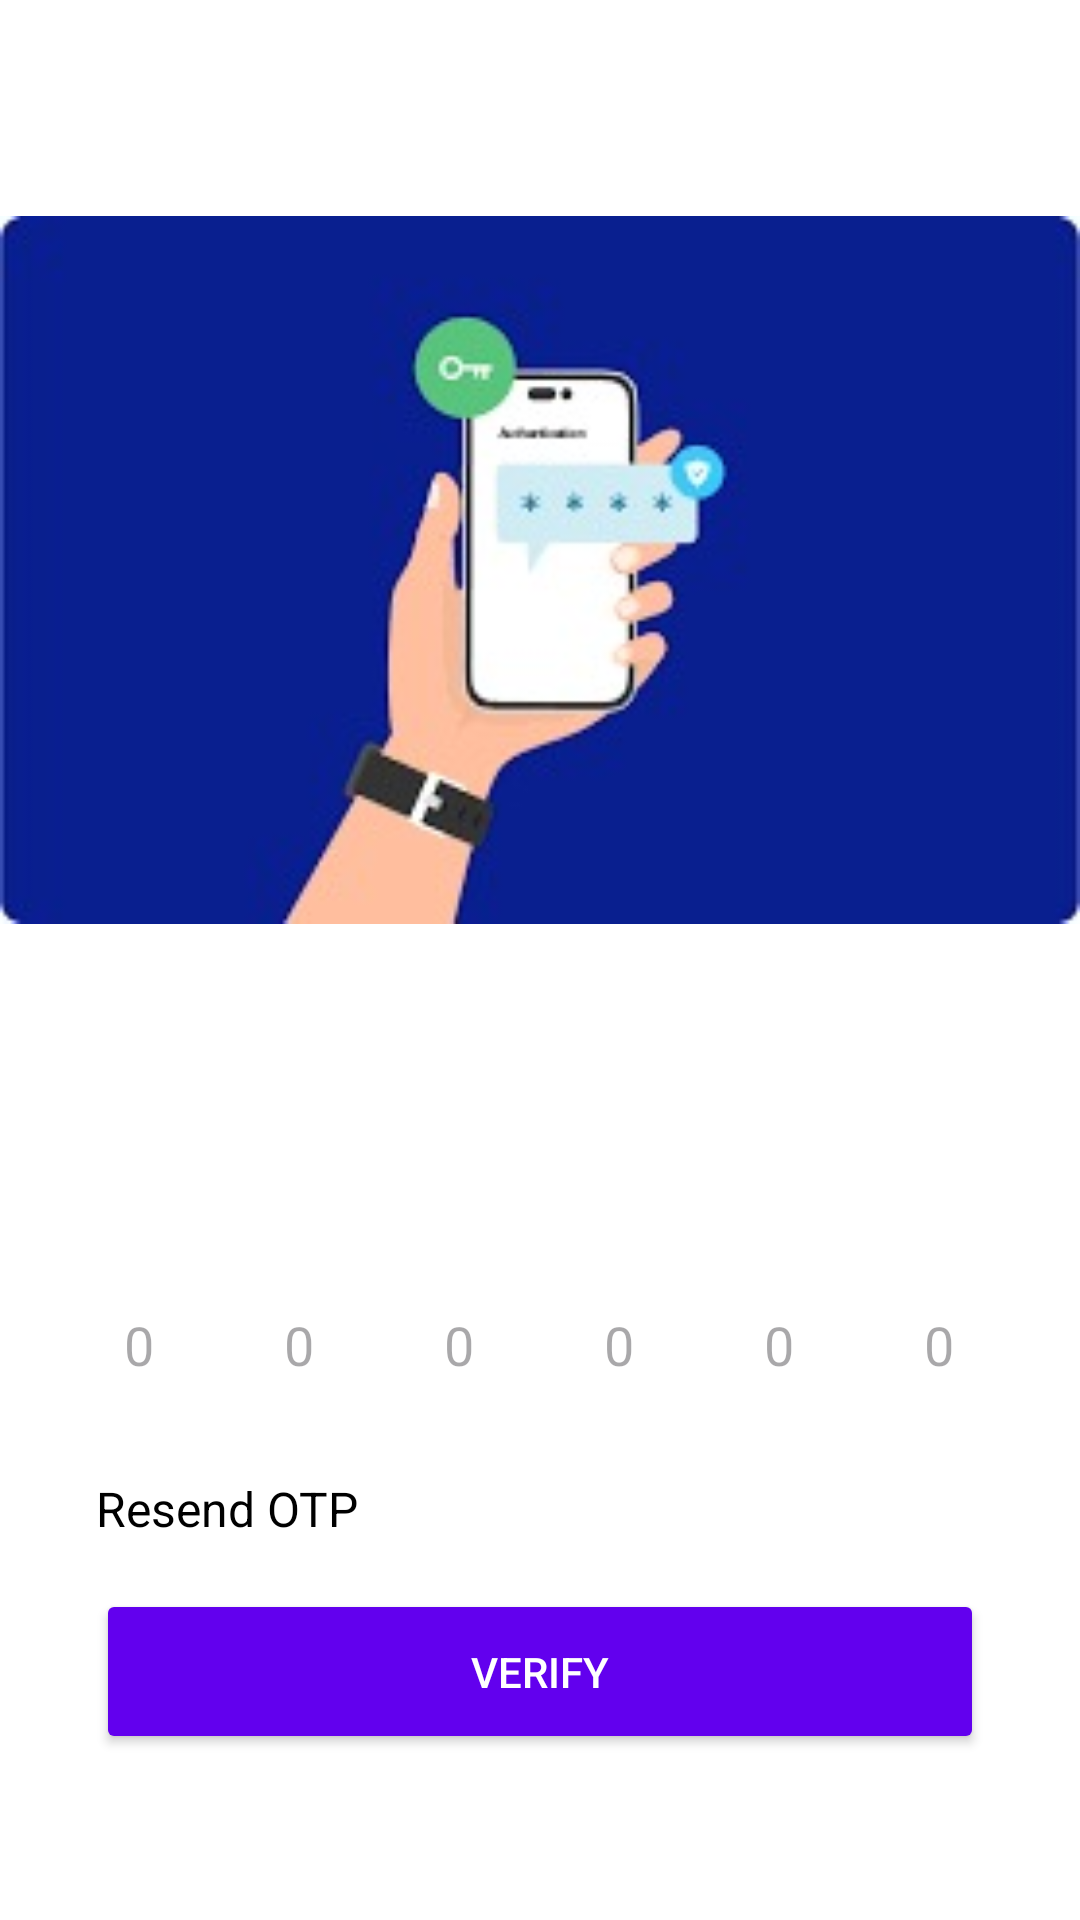

Write the Android layout XML for this screen, with the resource values it uses.
<!-- AndroidManifest.xml: application theme Theme.Rescues -->
<!-- res/layout/activity_otpactivity.xml -->
<?xml version="1.0" encoding="utf-8"?>
<androidx.constraintlayout.widget.ConstraintLayout
    xmlns:android="http://schemas.android.com/apk/res/android"
    xmlns:app="http://schemas.android.com/apk/res-auto"
    xmlns:tools="http://schemas.android.com/tools"
    android:layout_width="match_parent"
    android:layout_height="match_parent"
    android:background="@color/white"
    tools:context=".OTPActivity">

    <Button
        android:id="@+id/verifyOTPBtn"
        android:layout_width="0dp"
        android:layout_height="55dp"
        android:layout_marginHorizontal="32dp"
        android:layout_marginTop="16dp"
        android:backgroundTint="@color/purple_500"
        android:text="Verify"
        android:textColor="@color/white"
        app:layout_constraintEnd_toEndOf="parent"
        app:layout_constraintStart_toStartOf="parent"
        app:layout_constraintTop_toBottomOf="@+id/resendTextView" />

    <TextView
        android:id="@+id/resendTextView"
        android:layout_width="wrap_content"
        android:layout_height="wrap_content"
        android:layout_marginTop="12dp"
        android:text="Resend OTP"
        android:textSize="16sp"
        android:textColor="@color/black"
        app:layout_constraintStart_toStartOf="@+id/verifyOTPBtn"
        app:layout_constraintTop_toTopOf="@+id/guideline5" />

    <EditText
        android:id="@+id/otpEditText1"
        android:layout_width="45dp"
        android:layout_height="45dp"
        android:layout_marginStart="24dp"
        android:background="@drawable/lavender_border"
        android:ems="10"
        android:gravity="center"
        android:inputType="number"
        android:hint="0"
        app:layout_constraintBottom_toTopOf="@+id/guideline5"
        app:layout_constraintStart_toStartOf="parent"
        app:layout_constraintTop_toTopOf="@+id/guideline4" />

    <EditText
        android:id="@+id/otpEditText2"
        android:layout_width="45dp"
        android:layout_height="45dp"
        android:background="@drawable/lavender_border"
        android:ems="10"
        android:gravity="center"
        android:hint="0"
        android:inputType="number"
        app:layout_constraintBottom_toTopOf="@+id/guideline5"
        app:layout_constraintEnd_toStartOf="@+id/otpEditText3"
        app:layout_constraintHorizontal_bias="0.5"
        app:layout_constraintStart_toEndOf="@+id/otpEditText1"
        app:layout_constraintTop_toTopOf="@+id/guideline4" />

    <EditText
        android:id="@+id/otpEditText3"
        android:layout_width="45dp"
        android:layout_height="45dp"
        android:background="@drawable/lavender_border"
        android:ems="10"
        android:inputType="number"
        android:gravity="center"
        android:hint="0"
        app:layout_constraintBottom_toTopOf="@+id/guideline5"
        app:layout_constraintEnd_toStartOf="@+id/otpEditText4"
        app:layout_constraintHorizontal_bias="0.5"
        app:layout_constraintStart_toEndOf="@+id/otpEditText2"
        app:layout_constraintTop_toTopOf="@+id/guideline4" />

    <EditText
        android:id="@+id/otpEditText4"
        android:layout_width="45dp"
        android:layout_height="45dp"
        android:background="@drawable/lavender_border"
        android:ems="10"
        android:inputType="number"
        android:gravity="center"
        android:hint="0"
        app:layout_constraintBottom_toTopOf="@+id/guideline5"
        app:layout_constraintEnd_toStartOf="@+id/otpEditText5"
        app:layout_constraintHorizontal_bias="0.5"
        app:layout_constraintStart_toEndOf="@+id/otpEditText3"
        app:layout_constraintTop_toTopOf="@+id/guideline4" />


    <EditText
        android:id="@+id/otpEditText5"
        android:layout_width="45dp"
        android:layout_height="45dp"
        android:background="@drawable/lavender_border"
        android:ems="10"
        android:inputType="number"
        android:gravity="center"
        android:hint="0"
        app:layout_constraintBottom_toTopOf="@+id/guideline5"
        app:layout_constraintEnd_toStartOf="@+id/otpEditText6"
        app:layout_constraintHorizontal_bias="0.5"
        app:layout_constraintStart_toEndOf="@+id/otpEditText4"
        app:layout_constraintTop_toTopOf="@+id/guideline4"
        tools:layout_editor_absoluteY="198dp" />


    <EditText
        android:id="@+id/otpEditText6"
        android:layout_width="45dp"
        android:layout_height="45dp"
        android:layout_marginEnd="16dp"
        android:background="@drawable/lavender_border"
        android:ems="10"
        android:inputType="number"
        android:gravity="center"
        android:hint="0"
        app:layout_constraintBottom_toTopOf="@+id/guideline5"
        app:layout_constraintEnd_toEndOf="parent"
        app:layout_constraintStart_toEndOf="@+id/otpEditText5"
        app:layout_constraintTop_toTopOf="@+id/guideline4" />


    <androidx.constraintlayout.widget.Guideline
        android:id="@+id/guideline4"
        android:layout_width="wrap_content"
        android:layout_height="wrap_content"
        android:orientation="horizontal"
        app:layout_constraintGuide_percent="0.65" />

    <androidx.constraintlayout.widget.Guideline
        android:id="@+id/guideline5"
        android:layout_width="wrap_content"
        android:layout_height="wrap_content"
        android:orientation="horizontal"
        app:layout_constraintGuide_percent="0.75" />

    <ImageView
        android:id="@+id/imageView2"
        android:layout_width="0dp"
        android:layout_height="380dp"
        app:layout_constraintEnd_toEndOf="parent"
        app:layout_constraintHorizontal_bias="0.5"
        app:layout_constraintStart_toStartOf="parent"
        app:layout_constraintTop_toTopOf="parent"
        app:srcCompat="@drawable/img" />

    <ProgressBar
        android:id="@+id/otpProgressBar"
        style="?android:attr/progressBarStyle"
        android:layout_width="wrap_content"
        android:layout_height="wrap_content"
        android:indeterminateTint="@color/purple_200"
        app:layout_constraintBottom_toTopOf="@+id/guideline4"
        app:layout_constraintEnd_toEndOf="parent"
        app:layout_constraintHorizontal_bias="0.5"
        app:layout_constraintStart_toStartOf="parent"
        app:layout_constraintTop_toBottomOf="@+id/imageView2" />

</androidx.constraintlayout.widget.ConstraintLayout>
<!-- resources referenced by this layout -->
<resources>
  <color name="black">#FF000000</color>
  <color name="purple_200">#FFBB86Fc</color>
  <color name="purple_500">#FF6200EE</color>
  <color name="white">#FFFFFFFF</color>
  <!-- drawable img: png bitmap (drawable, 28420 bytes) -->
  <style name="Theme.Rescues" parent="Base.Theme.Rescues" />
  <style name="Base.Theme.Rescues" parent="Theme.Material3.DayNight.NoActionBar">
          
          
          
          <item name="colorPrimary">@color/lavender</item>
          <item name="colorPrimaryVariant">@color/lavender</item>
          <item name="colorOnPrimary">@color/white</item>
          
          <item name="colorSecondary">@color/teal_200</item>
          <item name="colorSecondaryVariant">@color/teal_700</item>
          <item name="colorOnSecondary">@color/black</item>
          
          <item name="android:statusBarColor">?attr/colorPrimaryVariant</item>
          
      </style>
  <color name="lavender">#8692f7</color>
  <color name="teal_200">#FF03DAC5</color>
  <color name="teal_700">#FF018786</color>
</resources>
